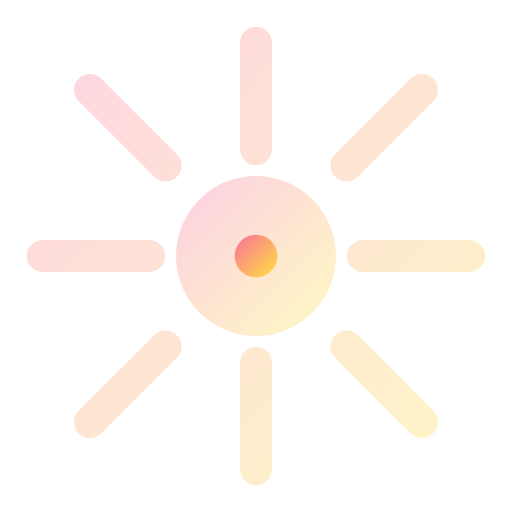
t = 0.00 s
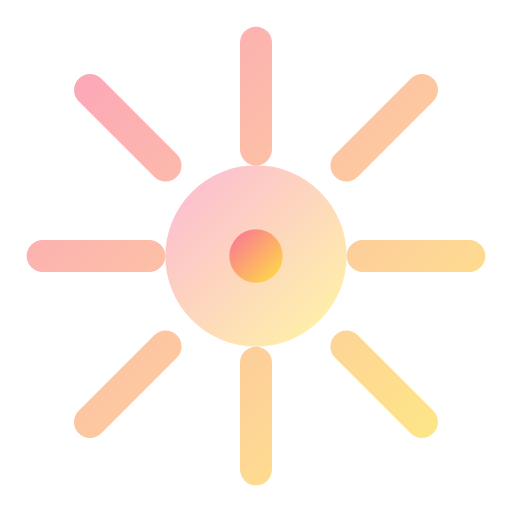
t = 0.50 s
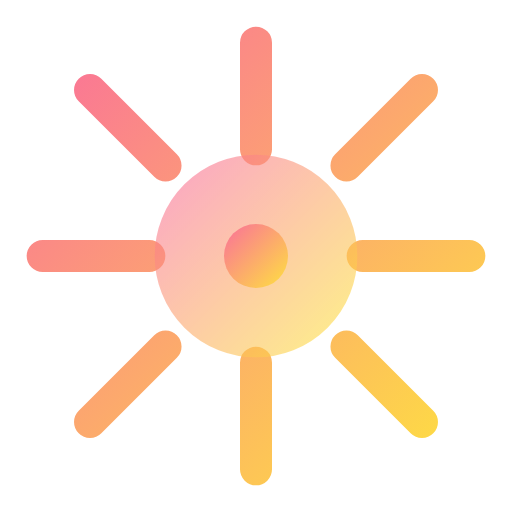
t = 1.00 s
t = 1.50 s: frame unchanged from t = 0.50 s, image omitted
t = 2.00 s: frame unchanged from t = 0.00 s, image omitted
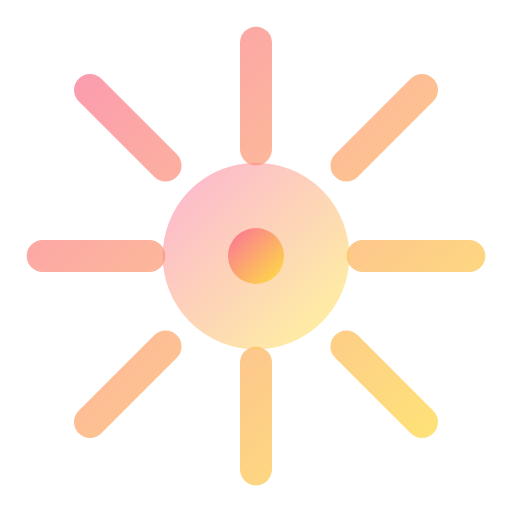
t = 2.63 s

The animated SVG that drew these frames (rendered in a browser with its animation timeline set to each time). Animation: 6 SMIL elements (animate=6); one cycle of 3.00 s, repeats indefinitely.

<svg viewBox="0 0 24 24" width="24" height="24" fill="none" xmlns="http://www.w3.org/2000/svg">
  <defs>
    <linearGradient id="grad-animated-gradient-haptic-anim" x1="0%" y1="0%" x2="100%" y2="100%">
      <stop offset="0%" style="stop-color:#3b82f6;stop-opacity:1">
        <animate attributeName="stop-color" values="#3b82f6;#8b5cf6;#3b82f6" dur="3s" repeatCount="indefinite"/>
      </stop>
      <stop offset="100%" style="stop-color:#8b5cf6;stop-opacity:1">
        <animate attributeName="stop-color" values="#8b5cf6;#3b82f6;#8b5cf6" dur="3s" repeatCount="indefinite"/>
      </stop>
    </linearGradient>
  </defs>
  <defs>
    <linearGradient id="haptic-anim-gradient" x1="0%" y1="0%" x2="100%" y2="100%">
      <stop offset="0%" style="stop-color:#fa709a;stop-opacity:1" />
      <stop offset="100%" style="stop-color:#fee140;stop-opacity:1" />
    </linearGradient>
  </defs>
  <path d="M12 2v5m0 10v5M4.22 4.22l3.54 3.54m8.48 8.48l3.54 3.54M2 12h5m10 0h5M4.22 19.78l3.54-3.54m8.48-8.48l3.54-3.54" stroke="url(#haptic-anim-gradient)" stroke-width="1.5" stroke-linecap="round">
    <animate attributeName="opacity" values="0.3;1;0.3" dur="2s" repeatCount="indefinite"/>
  </path>
  <circle cx="12" cy="12" r="3" stroke="url(#haptic-anim-gradient)" stroke-width="1.5" fill="url(#haptic-anim-gradient)" opacity="0.3">
    <animate attributeName="r" values="3;4;3" dur="2s" repeatCount="indefinite"/>
    <animate attributeName="opacity" values="0.3;0.6;0.3" dur="2s" repeatCount="indefinite"/>
  </circle>
  <circle cx="12" cy="12" r="1" fill="url(#haptic-anim-gradient)">
    <animate attributeName="r" values="1;1.5;1" dur="2s" repeatCount="indefinite"/>
  </circle>
</svg>
